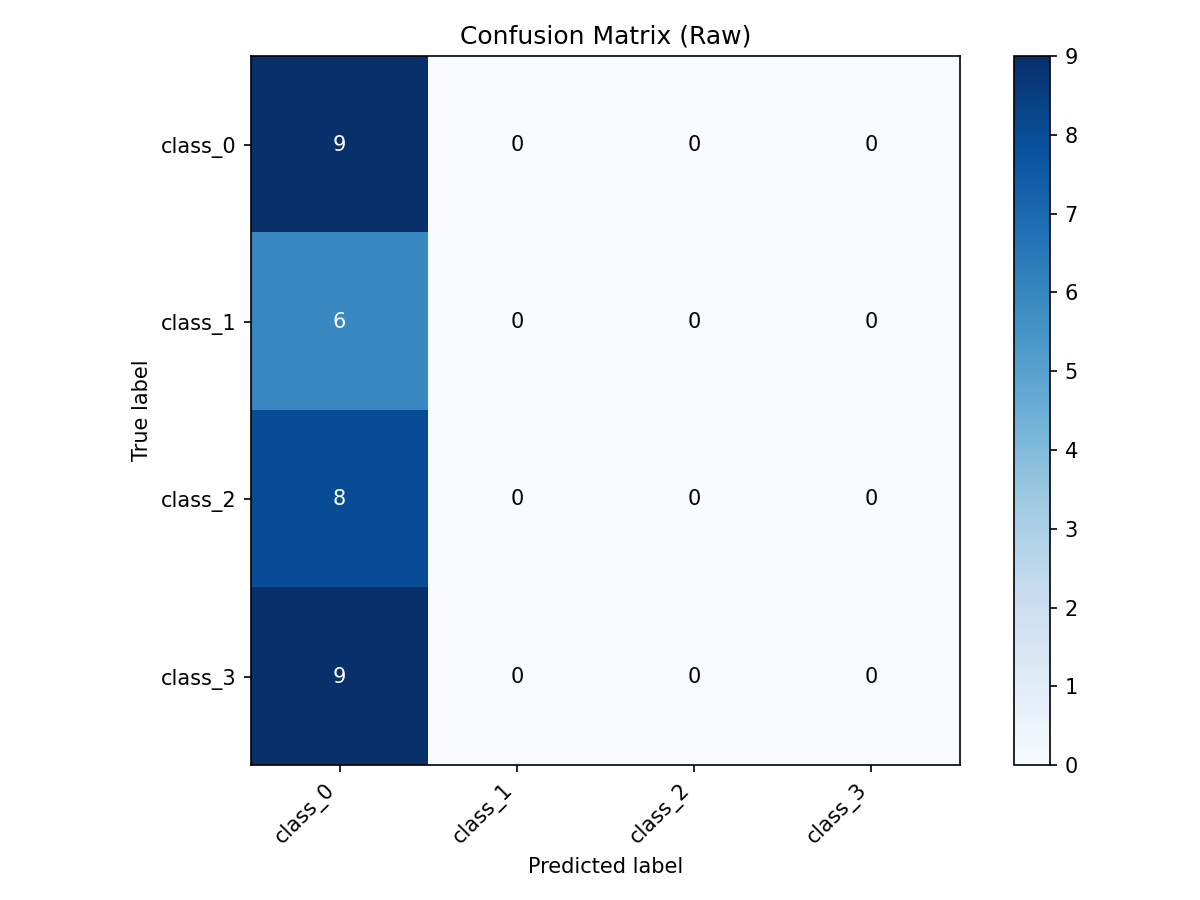

The table this chart was drawn from, first rows:
true\pred, class_0, class_1, class_2, class_3
class_0, 9, 0, 0, 0
class_1, 6, 0, 0, 0
class_2, 8, 0, 0, 0
class_3, 9, 0, 0, 0
